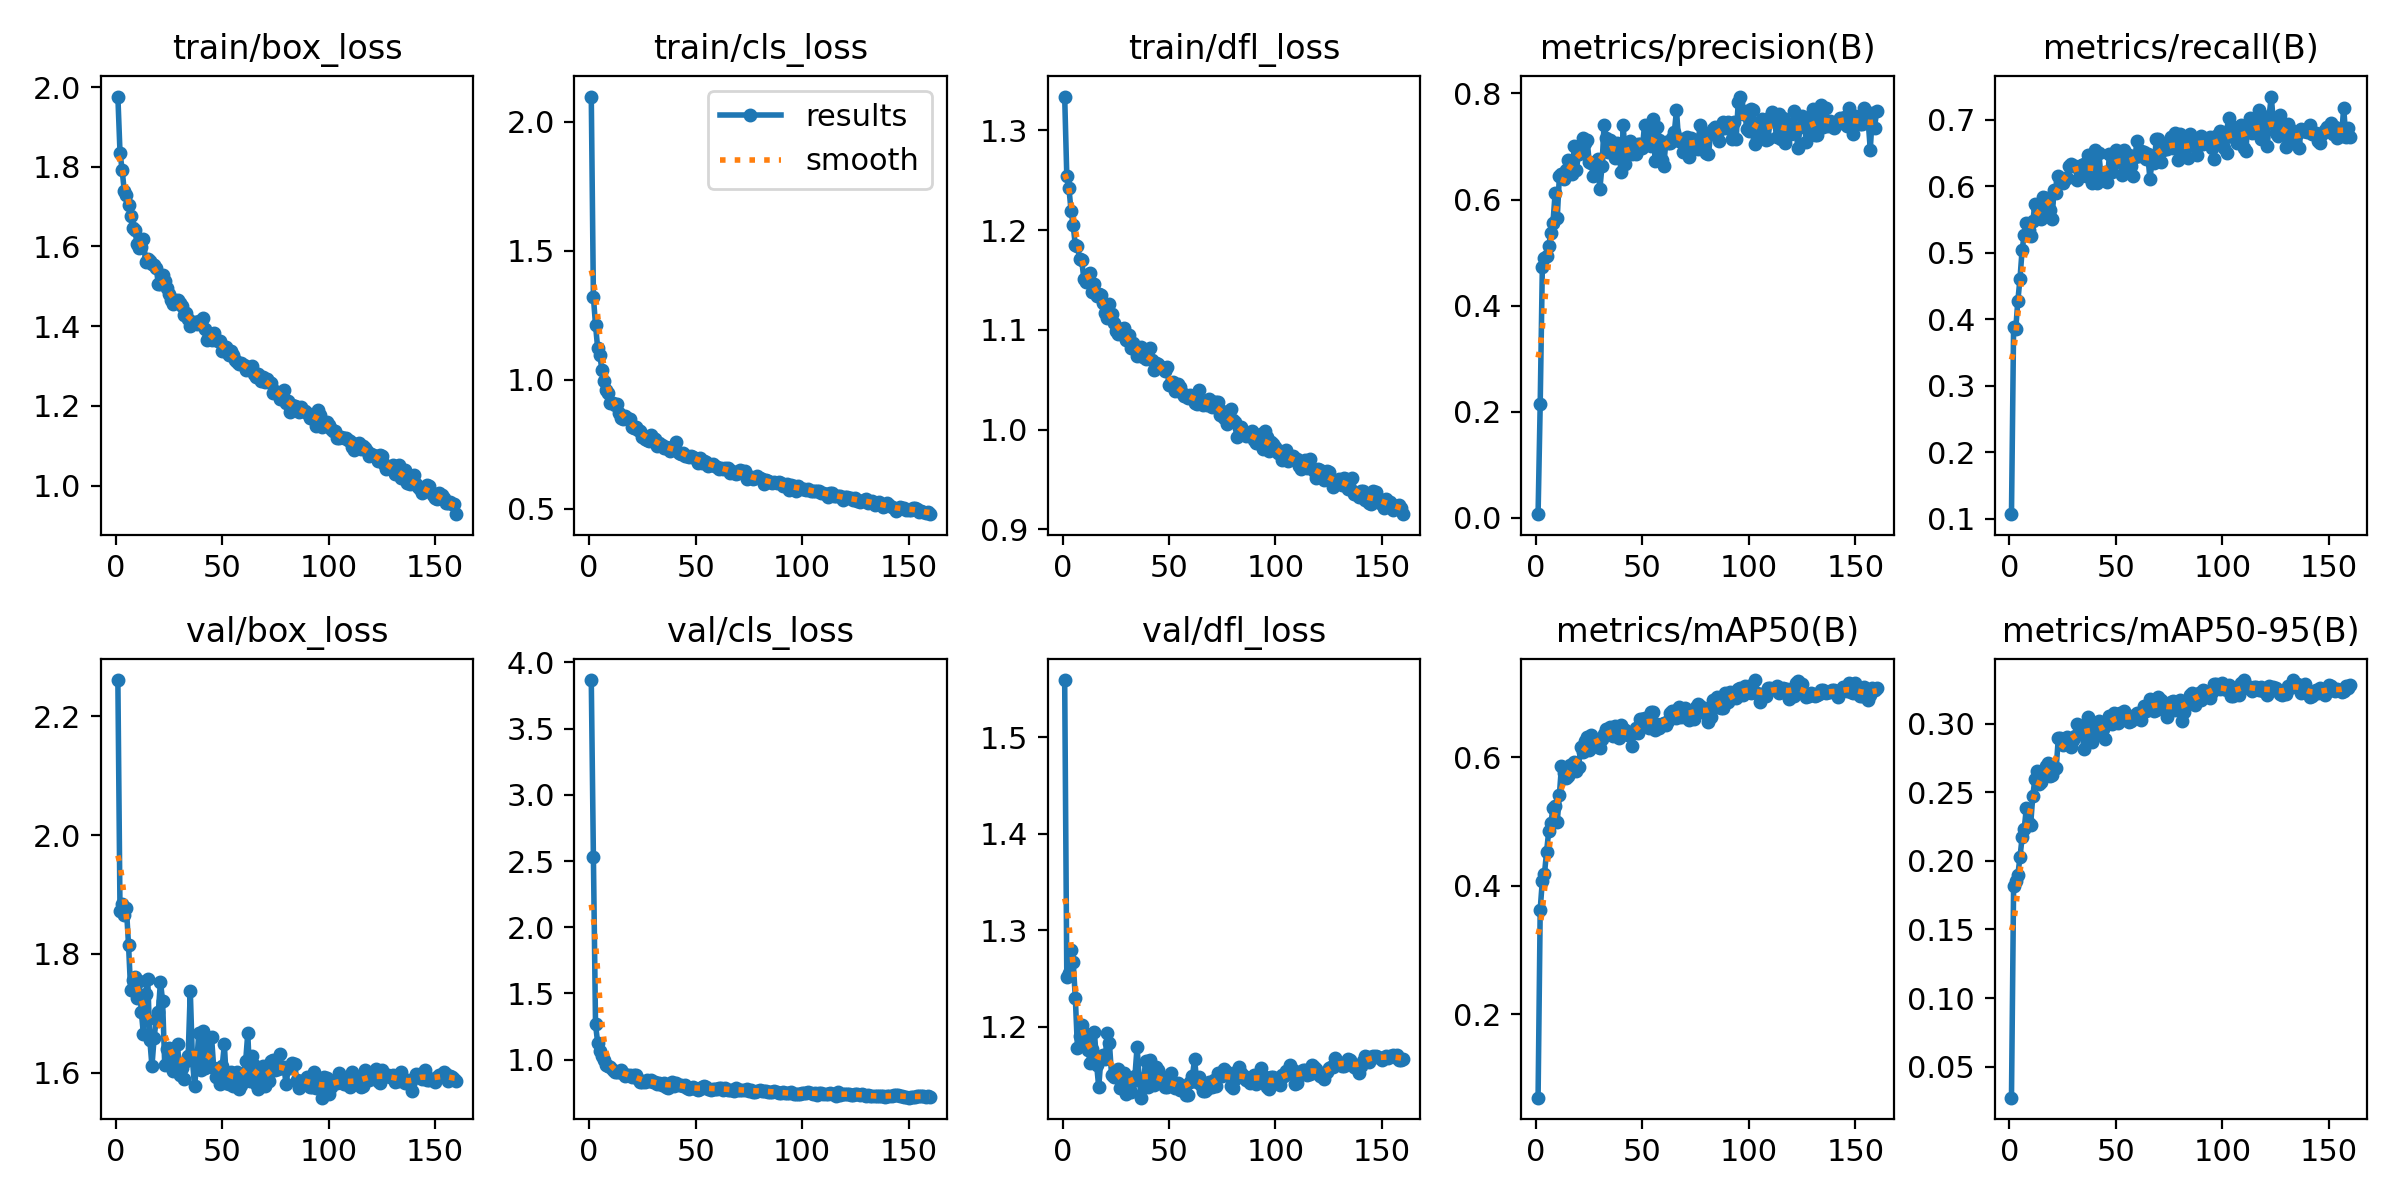

Values plotted in this chart, from the file beside it:
epoch, time, train/box_loss, train/cls_loss, train/dfl_loss, metrics/precision(B), metrics/recall(B), metrics/mAP50(B), metrics/mAP50-95(B), val/box_loss, val/cls_loss, val/dfl_loss, lr/pg0, lr/pg1, lr/pg2
1, 38.68, 1.976, 2.097, 1.334, 0.0067, 0.1067, 0.0705, 0.02736, 2.261, 3.867, 1.559, 0.06777, 0.0003256, 0.0003256
2, 55.85, 1.835, 1.321, 1.254, 0.2147, 0.3881, 0.3633, 0.1814, 1.872, 2.529, 1.252, 0.03476, 0.0006553, 0.0006553
3, 71.8, 1.792, 1.211, 1.242, 0.472, 0.3847, 0.4082, 0.1854, 1.884, 1.266, 1.256, 0.001757, 0.0009813, 0.0009813
4, 87.44, 1.74, 1.123, 1.219, 0.4903, 0.4281, 0.4187, 0.1898, 1.865, 1.127, 1.279, 0.0009835, 0.0009835, 0.0009835
5, 102.7, 1.73, 1.096, 1.205, 0.4933, 0.4607, 0.4536, 0.2028, 1.877, 1.067, 1.268, 0.000978, 0.000978, 0.000978
6, 117.9, 1.704, 1.038, 1.185, 0.5129, 0.5047, 0.4851, 0.217, 1.815, 1.03, 1.23, 0.0009725, 0.0009725, 0.0009725
7, 133.1, 1.675, 0.9952, 1.184, 0.5366, 0.5266, 0.4976, 0.2233, 1.738, 0.9983, 1.178, 0.000967, 0.000967, 0.000967
8, 148.5, 1.647, 0.9588, 1.171, 0.5564, 0.5443, 0.5205, 0.2388, 1.756, 0.9605, 1.19, 0.0009615, 0.0009615, 0.0009615
9, 164.1, 1.642, 0.9483, 1.17, 0.6118, 0.5348, 0.5251, 0.2276, 1.762, 0.9491, 1.202, 0.000956, 0.000956, 0.000956
10, 179.7, 1.606, 0.91, 1.151, 0.5656, 0.5245, 0.4995, 0.2263, 1.726, 0.9449, 1.184, 0.0009505, 0.0009505, 0.0009505
11, 195.2, 1.595, 0.9118, 1.148, 0.6435, 0.5474, 0.5413, 0.247, 1.754, 0.9226, 1.193, 0.000945, 0.000945, 0.000945
12, 210.7, 1.599, 0.9019, 1.155, 0.6484, 0.5728, 0.5871, 0.2599, 1.703, 0.9088, 1.176, 0.0009395, 0.0009395, 0.0009395
13, 225.8, 1.62, 0.9043, 1.157, 0.6379, 0.5682, 0.5762, 0.2653, 1.664, 0.9094, 1.163, 0.000934, 0.000934, 0.000934
14, 241, 1.562, 0.8718, 1.138, 0.6566, 0.5643, 0.5678, 0.256, 1.733, 0.9032, 1.177, 0.0009285, 0.0009285, 0.0009285
15, 256.1, 1.569, 0.8529, 1.146, 0.674, 0.5513, 0.5707, 0.2576, 1.758, 0.918, 1.194, 0.000923, 0.000923, 0.000923
16, 271.3, 1.564, 0.8494, 1.134, 0.6523, 0.5832, 0.5885, 0.2651, 1.655, 0.895, 1.161, 0.0009175, 0.0009175, 0.0009175
17, 287, 1.555, 0.8602, 1.136, 0.6485, 0.5826, 0.5807, 0.2694, 1.611, 0.8794, 1.137, 0.000912, 0.000912, 0.000912
18, 302.7, 1.554, 0.85, 1.135, 0.7001, 0.5756, 0.5936, 0.2716, 1.658, 0.8861, 1.167, 0.0009065, 0.0009065, 0.0009065
19, 318.3, 1.547, 0.8466, 1.127, 0.6561, 0.564, 0.5783, 0.2621, 1.69, 0.886, 1.171, 0.000901, 0.000901, 0.000901
20, 333.3, 1.506, 0.8174, 1.117, 0.6868, 0.5507, 0.5855, 0.2623, 1.702, 0.8707, 1.166, 0.0008955, 0.0008955, 0.0008955
21, 347.9, 1.505, 0.814, 1.111, 0.6898, 0.5944, 0.6157, 0.2671, 1.753, 0.8856, 1.193, 0.00089, 0.00089, 0.00089
22, 362.4, 1.529, 0.8164, 1.126, 0.7165, 0.5904, 0.6088, 0.2674, 1.72, 0.8863, 1.183, 0.0008845, 0.0008845, 0.0008845
23, 376.9, 1.514, 0.8035, 1.116, 0.706, 0.6149, 0.6252, 0.2897, 1.613, 0.8522, 1.151, 0.000879, 0.000879, 0.000879
24, 391.5, 1.497, 0.8026, 1.107, 0.713, 0.6066, 0.6319, 0.2898, 1.64, 0.8313, 1.148, 0.0008735, 0.0008735, 0.0008735
25, 406.4, 1.481, 0.7766, 1.099, 0.6711, 0.6042, 0.6111, 0.2847, 1.641, 0.8335, 1.151, 0.000868, 0.000868, 0.000868
26, 421.2, 1.466, 0.7714, 1.096, 0.668, 0.6118, 0.635, 0.2886, 1.628, 0.8332, 1.156, 0.0008625, 0.0008625, 0.0008625
27, 436, 1.456, 0.7684, 1.1, 0.644, 0.6121, 0.6204, 0.2905, 1.603, 0.8474, 1.137, 0.000857, 0.000857, 0.000857
28, 450.8, 1.467, 0.7617, 1.101, 0.6524, 0.6301, 0.6261, 0.2857, 1.617, 0.8345, 1.142, 0.0008515, 0.0008515, 0.0008515
29, 465.3, 1.466, 0.7858, 1.102, 0.6756, 0.6326, 0.6167, 0.2828, 1.648, 0.8486, 1.152, 0.000846, 0.000846, 0.000846
30, 479.8, 1.459, 0.7725, 1.09, 0.6191, 0.6311, 0.6145, 0.2883, 1.595, 0.8287, 1.131, 0.0008405, 0.0008405, 0.0008405
31, 494.3, 1.451, 0.7709, 1.095, 0.6624, 0.63, 0.6289, 0.2909, 1.608, 0.828, 1.14, 0.000835, 0.000835, 0.000835
32, 508.8, 1.429, 0.7451, 1.081, 0.7414, 0.6099, 0.6371, 0.2996, 1.588, 0.8186, 1.133, 0.0008295, 0.0008295, 0.0008295
33, 523.5, 1.433, 0.7569, 1.087, 0.7167, 0.6297, 0.6442, 0.2977, 1.62, 0.8218, 1.144, 0.000824, 0.000824, 0.000824
34, 538.4, 1.418, 0.7453, 1.083, 0.6894, 0.6318, 0.6433, 0.296, 1.628, 0.8109, 1.149, 0.0008185, 0.0008185, 0.0008185
35, 553.2, 1.401, 0.7348, 1.074, 0.7116, 0.6341, 0.6468, 0.2815, 1.738, 0.8234, 1.179, 0.000813, 0.000813, 0.000813
36, 568.2, 1.41, 0.7379, 1.078, 0.7025, 0.6151, 0.6336, 0.2937, 1.622, 0.7944, 1.146, 0.0008075, 0.0008075, 0.0008075
37, 582.8, 1.41, 0.7318, 1.083, 0.6791, 0.6476, 0.6492, 0.3049, 1.577, 0.7883, 1.127, 0.000802, 0.000802, 0.000802
38, 597.5, 1.405, 0.7243, 1.073, 0.7067, 0.6205, 0.6341, 0.2985, 1.614, 0.8082, 1.143, 0.0007965, 0.0007965, 0.0007965
39, 611.9, 1.412, 0.7377, 1.071, 0.6878, 0.6046, 0.63, 0.2864, 1.667, 0.8273, 1.165, 0.000791, 0.000791, 0.000791
40, 626.4, 1.408, 0.7308, 1.072, 0.6513, 0.6544, 0.6503, 0.2985, 1.604, 0.7995, 1.137, 0.0007855, 0.0007855, 0.0007855
41, 641.2, 1.42, 0.7576, 1.081, 0.7403, 0.605, 0.6439, 0.2914, 1.671, 0.8205, 1.166, 0.00078, 0.00078, 0.00078
42, 656.2, 1.393, 0.7149, 1.07, 0.6671, 0.6507, 0.643, 0.3016, 1.608, 0.8045, 1.141, 0.0007745, 0.0007745, 0.0007745
43, 671.1, 1.366, 0.7138, 1.06, 0.6883, 0.6166, 0.6342, 0.2949, 1.613, 0.809, 1.14, 0.000769, 0.000769, 0.000769
44, 686.1, 1.376, 0.7153, 1.066, 0.7106, 0.6191, 0.6367, 0.2958, 1.658, 0.8014, 1.158, 0.0007635, 0.0007635, 0.0007635
45, 700.8, 1.366, 0.7051, 1.066, 0.6864, 0.6213, 0.6183, 0.289, 1.659, 0.8062, 1.155, 0.000758, 0.000758, 0.000758
46, 715.4, 1.382, 0.7053, 1.063, 0.6996, 0.6062, 0.6384, 0.3019, 1.608, 0.7821, 1.145, 0.0007525, 0.0007525, 0.0007525
47, 729.9, 1.365, 0.7009, 1.062, 0.6856, 0.6485, 0.6464, 0.3057, 1.593, 0.7808, 1.141, 0.000747, 0.000747, 0.000747
48, 744.5, 1.363, 0.7063, 1.059, 0.7053, 0.6207, 0.638, 0.3, 1.595, 0.788, 1.138, 0.0007415, 0.0007415, 0.0007415
49, 759.1, 1.363, 0.6996, 1.063, 0.704, 0.6347, 0.66, 0.3077, 1.58, 0.7925, 1.138, 0.000736, 0.000736, 0.000736
50, 774, 1.338, 0.6947, 1.045, 0.6971, 0.654, 0.6601, 0.3057, 1.611, 0.776, 1.148, 0.0007305, 0.0007305, 0.0007305
51, 788.9, 1.337, 0.6778, 1.047, 0.7414, 0.6446, 0.6609, 0.3005, 1.647, 0.7716, 1.153, 0.000725, 0.000725, 0.000725
52, 803.8, 1.349, 0.6975, 1.047, 0.7117, 0.6448, 0.6533, 0.3079, 1.582, 0.7787, 1.139, 0.0007195, 0.0007195, 0.0007195
53, 818.7, 1.329, 0.6778, 1.039, 0.7237, 0.6161, 0.6462, 0.303, 1.581, 0.7933, 1.137, 0.000714, 0.000714, 0.000714
54, 833, 1.337, 0.6868, 1.046, 0.7002, 0.6546, 0.6699, 0.309, 1.6, 0.7969, 1.142, 0.0007085, 0.0007085, 0.0007085
55, 847.5, 1.329, 0.6807, 1.043, 0.7517, 0.6274, 0.6705, 0.3049, 1.578, 0.7911, 1.134, 0.000703, 0.000703, 0.000703
56, 861.8, 1.315, 0.6675, 1.037, 0.6734, 0.6473, 0.6434, 0.3014, 1.598, 0.7802, 1.138, 0.0006975, 0.0006975, 0.0006975
57, 876.3, 1.31, 0.6705, 1.034, 0.737, 0.63, 0.6527, 0.302, 1.601, 0.7722, 1.139, 0.000692, 0.000692, 0.000692
58, 891.1, 1.306, 0.6737, 1.035, 0.7116, 0.6146, 0.6464, 0.3054, 1.572, 0.7785, 1.13, 0.0006865, 0.0006865, 0.0006865
59, 906, 1.309, 0.6667, 1.032, 0.6752, 0.6445, 0.6521, 0.306, 1.579, 0.7797, 1.129, 0.000681, 0.000681, 0.000681
60, 920.9, 1.302, 0.6607, 1.034, 0.663, 0.6687, 0.6538, 0.3079, 1.592, 0.7803, 1.143, 0.0006755, 0.0006755, 0.0006755
... 100 more rows
